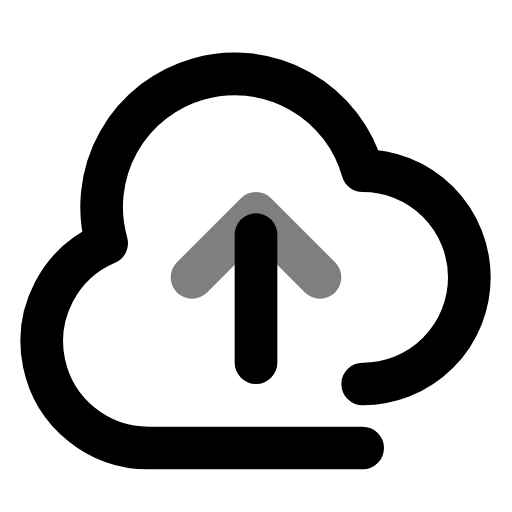
t = 0.00 s
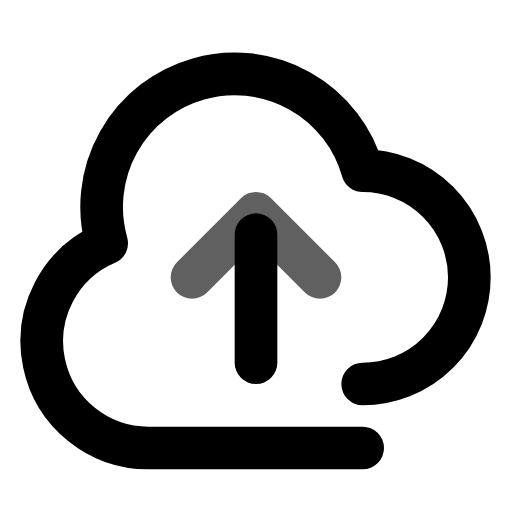
t = 0.19 s
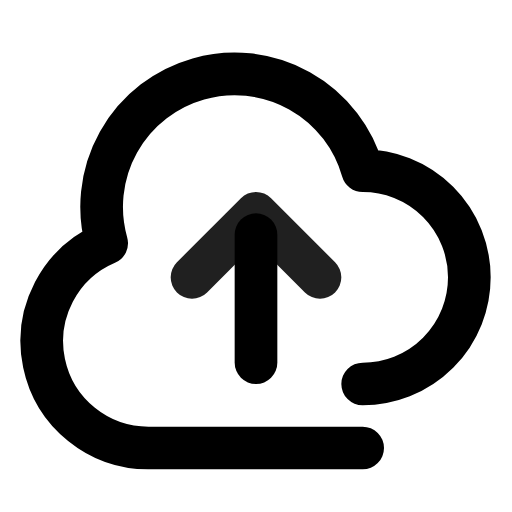
t = 0.56 s
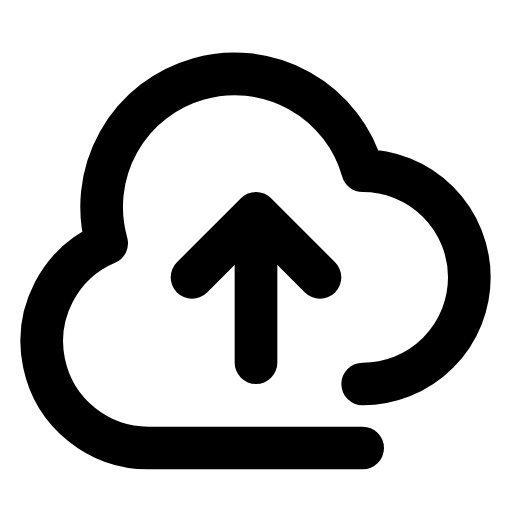
t = 0.75 s
t = 0.94 s: frame unchanged from t = 0.56 s, image omitted
t = 1.31 s: frame unchanged from t = 0.19 s, image omitted

The animated SVG that drew these frames (rendered in a browser with its animation timeline set to each time). Animation: 3 SMIL elements (animate=3); one cycle of 1.50 s, repeats indefinitely.

<svg xmlns="http://www.w3.org/2000/svg" viewBox="0 0 24 24" width="24" height="24">
  <g fill="none" stroke="currentColor" stroke-width="2" stroke-linecap="round" stroke-linejoin="round">
    <!-- Cloud uploading -->
    <path d="M17 21H7a5 5 0 0 1-2-9.6A6 6 0 0 1 17 8a5 5 0 0 1 0 10"/>
    <!-- Arrow up -->
    <polyline points="12 17 12 11">
      <animate attributeName="y1" values="17;15;17" dur="1.5s" repeatCount="indefinite" />
      <animate attributeName="y2" values="11;9;11" dur="1.5s" repeatCount="indefinite" />
    </polyline>
    <polyline points="9 13 12 10 15 13">
      <animate attributeName="opacity" values="0.5;1;0.5" dur="1.5s" repeatCount="indefinite" />
    </polyline>
  </g>
</svg>
